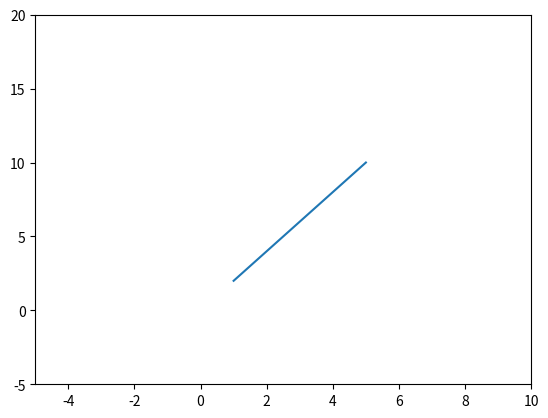

Here is the Python script that generated this plot:




import matplotlib.pyplot as plt

x = [1,2,3,4,5]
y = [2,4,6,8,10]

plt.plot(x, y)
plt.xlim(-5, 10)
plt.ylim(-5, 20)
plt.show()



































